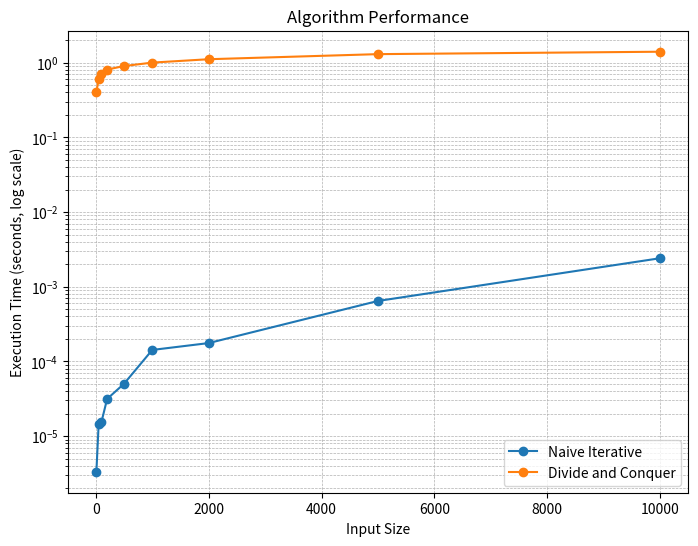

Write Python code to recreate this figure.
import time
import math
import matplotlib.pyplot as plt

# Naive iterative method to compute n^k
def naive(base, exponent):
    result = 1
    for i in range(exponent):
        result *= base
    return result

# Divide and conquer method to compute n^k
def helper(base, exponent):
    if exponent == 0:
        return 1
    elif exponent % 2 == 0:
        half_power = helper(base, exponent // 2)
        time.sleep(0.1)
        return half_power * half_power
    else:
        half_power = helper(base, (exponent - 1) // 2)
        time.sleep(0.1)
        return base * half_power * half_power
# Measure execution times for different input sizes
input_sizes = [10, 50, 100, 200, 500, 1000, 2000, 5000, 10000]
naive_times = []
helper_times = []

for size in input_sizes:
    start_time = time.time()
    naive(2, size)
    naive_times.append(time.time() - start_time)
    
    start_time = time.time()
    helper(2, size)
    helper_times.append(time.time() - start_time)

plt.figure(figsize=(8, 6))
plt.plot(input_sizes, naive_times, marker='o', label='Naive Iterative')
plt.plot(input_sizes, helper_times, marker='o', label='Divide and Conquer')
plt.yscale('log')  # Use logarithmic scale for y-axis
plt.xlabel('Input Size')
plt.ylabel('Execution Time (seconds, log scale)')
plt.title('Algorithm Performance')
plt.legend()
plt.grid(True, which="both", ls="--", linewidth=0.5)
plt.show()
